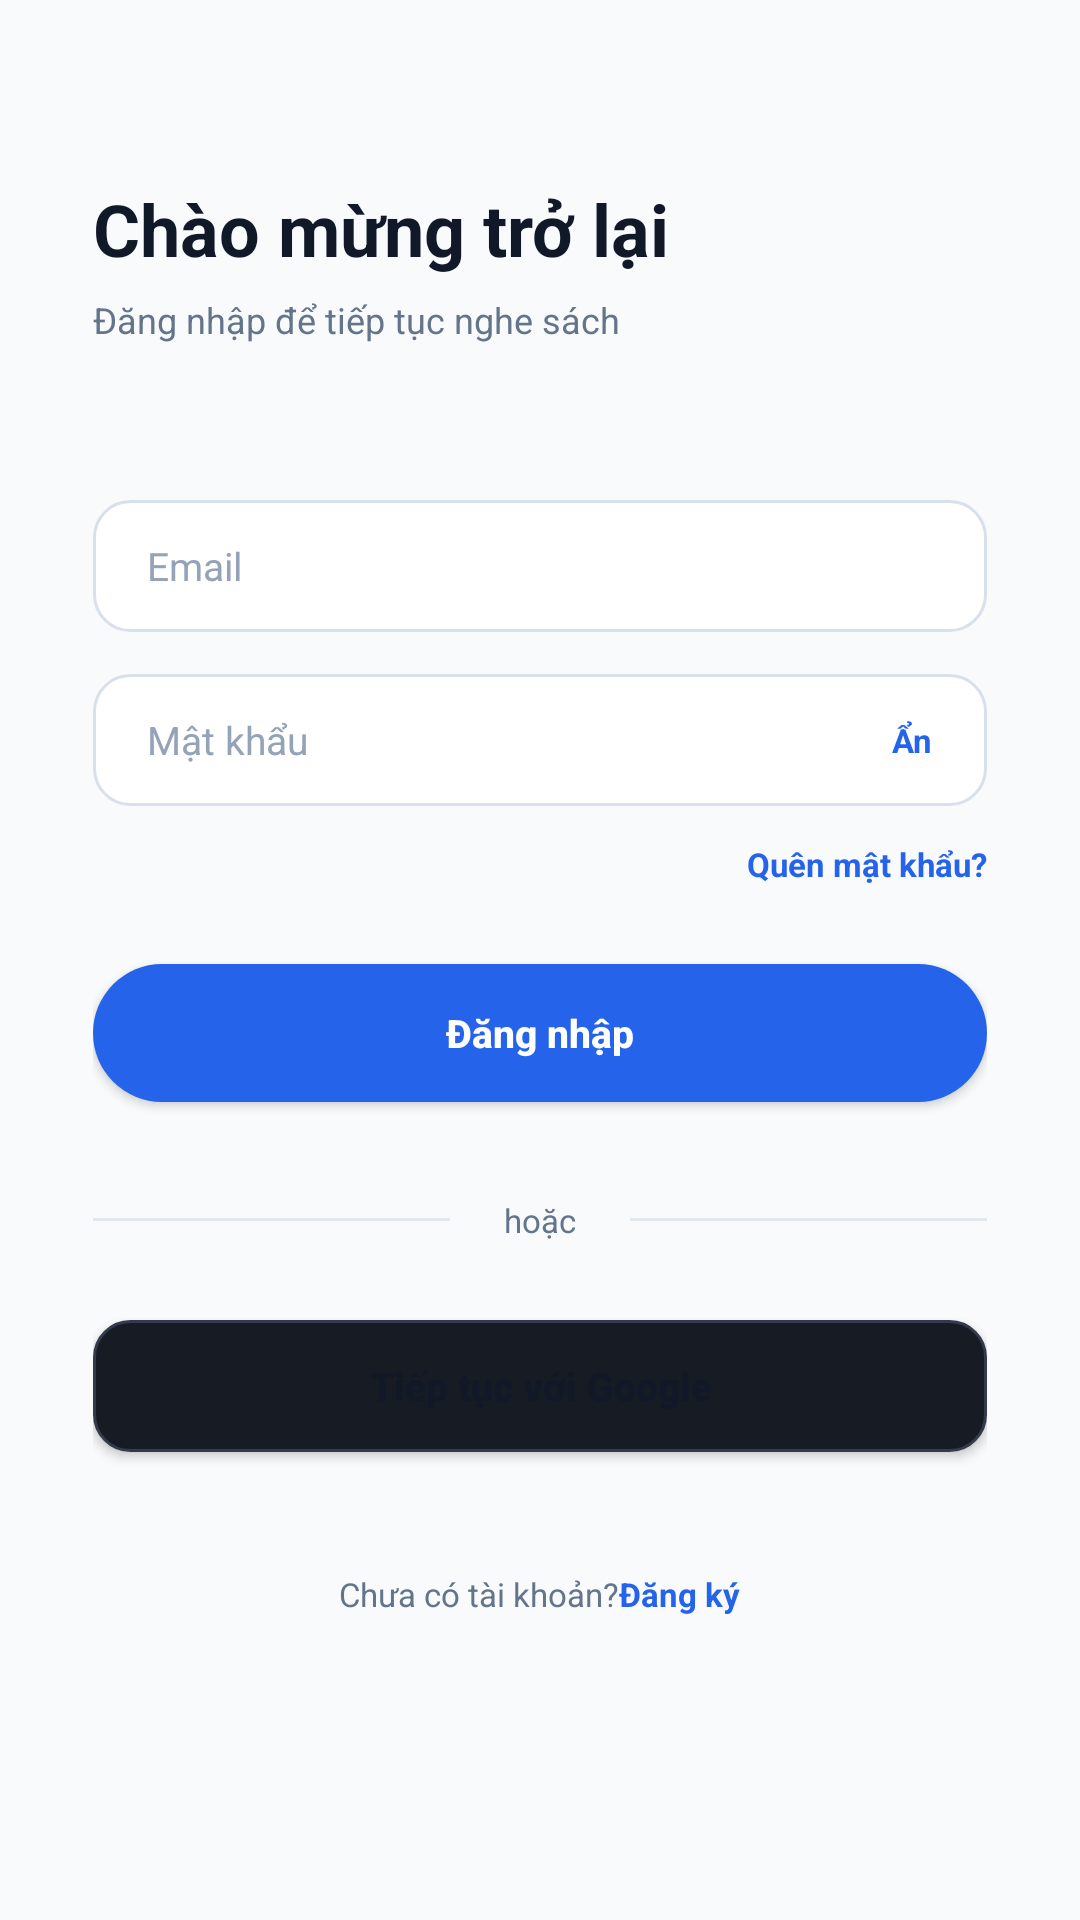

This screen was rendered from an Android layout file. Write that file and the resources it references.
<!-- AndroidManifest.xml: application theme Theme.Fonos -->
<!-- res/layout/activity_login.xml -->
﻿<?xml version="1.0" encoding="utf-8"?>
<ScrollView xmlns:android="http://schemas.android.com/apk/res/android"
    xmlns:tools="http://schemas.android.com/tools"
    xmlns:app="http://schemas.android.com/apk/res-auto"
    android:id="@+id/main"
    android:layout_width="match_parent"
    android:layout_height="match_parent"
    android:background="#F8FAFC"
    android:fillViewport="true"
    tools:context=".Login">

    <LinearLayout
        android:layout_width="match_parent"
        android:layout_height="match_parent"
        android:orientation="vertical"
        android:paddingStart="31dp"
        android:paddingEnd="31dp"
        android:paddingTop="18dp"
        android:paddingBottom="28dp">

        

        
        <Space
            android:layout_width="match_parent"
            android:layout_height="42dp" />

        
        <TextView
            android:layout_width="wrap_content"
            android:layout_height="wrap_content"
            android:text="Chào mừng trở lại"
            android:textColor="#111827"
            android:textSize="24sp"
            android:textStyle="bold" />

        
        <TextView
            android:layout_width="wrap_content"
            android:layout_height="wrap_content"
            android:layout_marginTop="6dp"
            android:text="Đăng nhập để tiếp tục nghe sách"
            android:textColor="#64748B"
            android:textSize="12sp" />

        <Space
            android:layout_width="match_parent"
            android:layout_height="52dp" />

        
        <EditText
            android:id="@+id/edtEmail"
            android:layout_width="match_parent"
            android:layout_height="44dp"
            android:background="@drawable/bg_input"
            android:hint="Email"
            android:inputType="textEmailAddress"
            android:paddingStart="18dp"
            android:paddingEnd="18dp"
            android:textColor="#111827"
            android:textColorHint="#94A3B8"
            android:textSize="13sp" />

        <Space
            android:layout_width="match_parent"
            android:layout_height="14dp" />

        
        <RelativeLayout
            android:layout_width="match_parent"
            android:layout_height="44dp"
            android:background="@drawable/bg_input"
            android:paddingStart="18dp"
            android:paddingEnd="18dp">

            <EditText
                android:id="@+id/edtPassword"
                android:layout_width="match_parent"
                android:layout_height="match_parent"
                android:layout_toStartOf="@+id/txtHidePassword"
                android:background="@android:color/transparent"
                android:hint="Mật khẩu"
                android:inputType="textPassword"
                android:padding="0dp"
                android:textColor="#111827"
                android:textColorHint="#94A3B8"
                android:textSize="13sp" />

            <TextView
                android:id="@id/txtHidePassword"
                android:layout_width="wrap_content"
                android:layout_height="match_parent"
                android:layout_alignParentEnd="true"
                android:gravity="center"
                android:text="Ẩn"
                android:textColor="#2563EB"
                android:textSize="11sp"
                android:textStyle="bold" />

        </RelativeLayout>

        
        <TextView
            android:id="@+id/txtForgotPassword"
            android:layout_width="wrap_content"
            android:layout_height="wrap_content"
            android:layout_gravity="end"
            android:layout_marginTop="12dp"
            android:text="Quên mật khẩu?"
            android:textColor="#2563EB"
            android:textSize="11sp"
            android:textStyle="bold" />

        <Space
            android:layout_width="match_parent"
            android:layout_height="26dp" />

        
        <Button
            android:id="@+id/btnLogin"
            android:layout_width="match_parent"
            android:layout_height="46dp"
            android:background="@drawable/bg_button_orange"
            android:backgroundTint="@null"
            app:backgroundTint="@null"
            android:text="Đăng nhập"
            android:textAllCaps="false"
            android:textColor="#FFFFFF"
            android:textSize="13sp"
            android:textStyle="bold" />

        <Space
            android:layout_width="match_parent"
            android:layout_height="32dp" />

        
        <LinearLayout
            android:layout_width="match_parent"
            android:layout_height="wrap_content"
            android:gravity="center"
            android:orientation="horizontal">

            <View
                android:layout_width="0dp"
                android:layout_height="1dp"
                android:layout_weight="1"
                android:background="#E2E8F0" />

            <TextView
                android:layout_width="wrap_content"
                android:layout_height="wrap_content"
                android:layout_marginStart="18dp"
                android:layout_marginEnd="18dp"
                android:text="hoặc"
                android:textColor="#64748B"
                android:textSize="11sp" />

            <View
                android:layout_width="0dp"
                android:layout_height="1dp"
                android:layout_weight="1"
                android:background="#E2E8F0" />

        </LinearLayout>

        <Space
            android:layout_width="match_parent"
            android:layout_height="26dp" />

        
        <Button
            android:id="@+id/btnGoogle"
            android:layout_width="match_parent"
            android:layout_height="44dp"
            android:background="@drawable/bg_button_outline"
            android:backgroundTint="@null"
            app:backgroundTint="@null"
            android:text="Tiếp tục với Google"
            android:textAllCaps="false"
            android:textColor="#111827"
            android:textSize="13sp"
            android:textStyle="bold" />

        <Space
            android:layout_width="match_parent"
            android:layout_height="10dp" />

        

        <Space
            android:layout_width="match_parent"
            android:layout_height="30dp" />

        
        <LinearLayout
            android:layout_width="match_parent"
            android:layout_height="wrap_content"
            android:gravity="center"
            android:orientation="horizontal">

            <TextView
                android:layout_width="wrap_content"
                android:layout_height="wrap_content"
                android:text="Chưa có tài khoản?"
                android:textColor="#64748B"
                android:textSize="11sp" />

            <TextView
                android:id="@+id/txtRegister"
                android:layout_width="wrap_content"
                android:layout_height="wrap_content"
                android:text="Đăng ký"
                android:textColor="#2563EB"
                android:textSize="11sp"
                android:textStyle="bold" />

        </LinearLayout>

    </LinearLayout>

</ScrollView>
<!-- resources referenced by this layout -->
<resources>
  <!-- drawable bg_button_orange (drawable) -->
  ﻿<?xml version="1.0" encoding="utf-8"?>
  <shape xmlns:android="http://schemas.android.com/apk/res/android">
  
      <solid android:color="#2563EB" />
  
      <corners android:radius="24dp" />
  
  </shape>
  <!-- drawable bg_button_outline (drawable) -->
  <?xml version="1.0" encoding="utf-8"?>
  <shape xmlns:android="http://schemas.android.com/apk/res/android">
  
      <solid android:color="#171B24" />
  
      <stroke
          android:width="1dp"
          android:color="#333A4C" />
  
      <corners android:radius="12dp" />
  
  </shape>
  <!-- drawable bg_input (drawable) -->
  ﻿<?xml version="1.0" encoding="utf-8"?>
  <shape xmlns:android="http://schemas.android.com/apk/res/android">
  
      <solid android:color="#FFFFFF" />
  
      <stroke
          android:width="1dp"
          android:color="#D8E0EC" />
  
      <corners android:radius="12dp" />
  
  </shape>
  <style name="Theme.Fonos" parent="Base.Theme.Fonos" />
  <style name="Base.Theme.Fonos" parent="Theme.Material3.Light.NoActionBar">
          <item name="android:windowLightStatusBar">true</item>
          <item name="android:windowLightNavigationBar">true</item>
          <item name="android:statusBarColor">@color/fonos_background</item>
          <item name="android:navigationBarColor">@color/fonos_surface</item>
          <item name="colorPrimary">@color/fonos_primary</item>
          <item name="colorOnPrimary">@color/white</item>
          <item name="colorSurface">@color/fonos_surface</item>
          <item name="colorOnSurface">@color/fonos_text</item>
      </style>
  <color name="fonos_background">#F8FAFC</color>
  <color name="fonos_surface">#FFFFFF</color>
  <color name="fonos_primary">#2563EB</color>
  <color name="white">#FFFFFFFF</color>
  <color name="fonos_text">#111827</color>
</resources>
